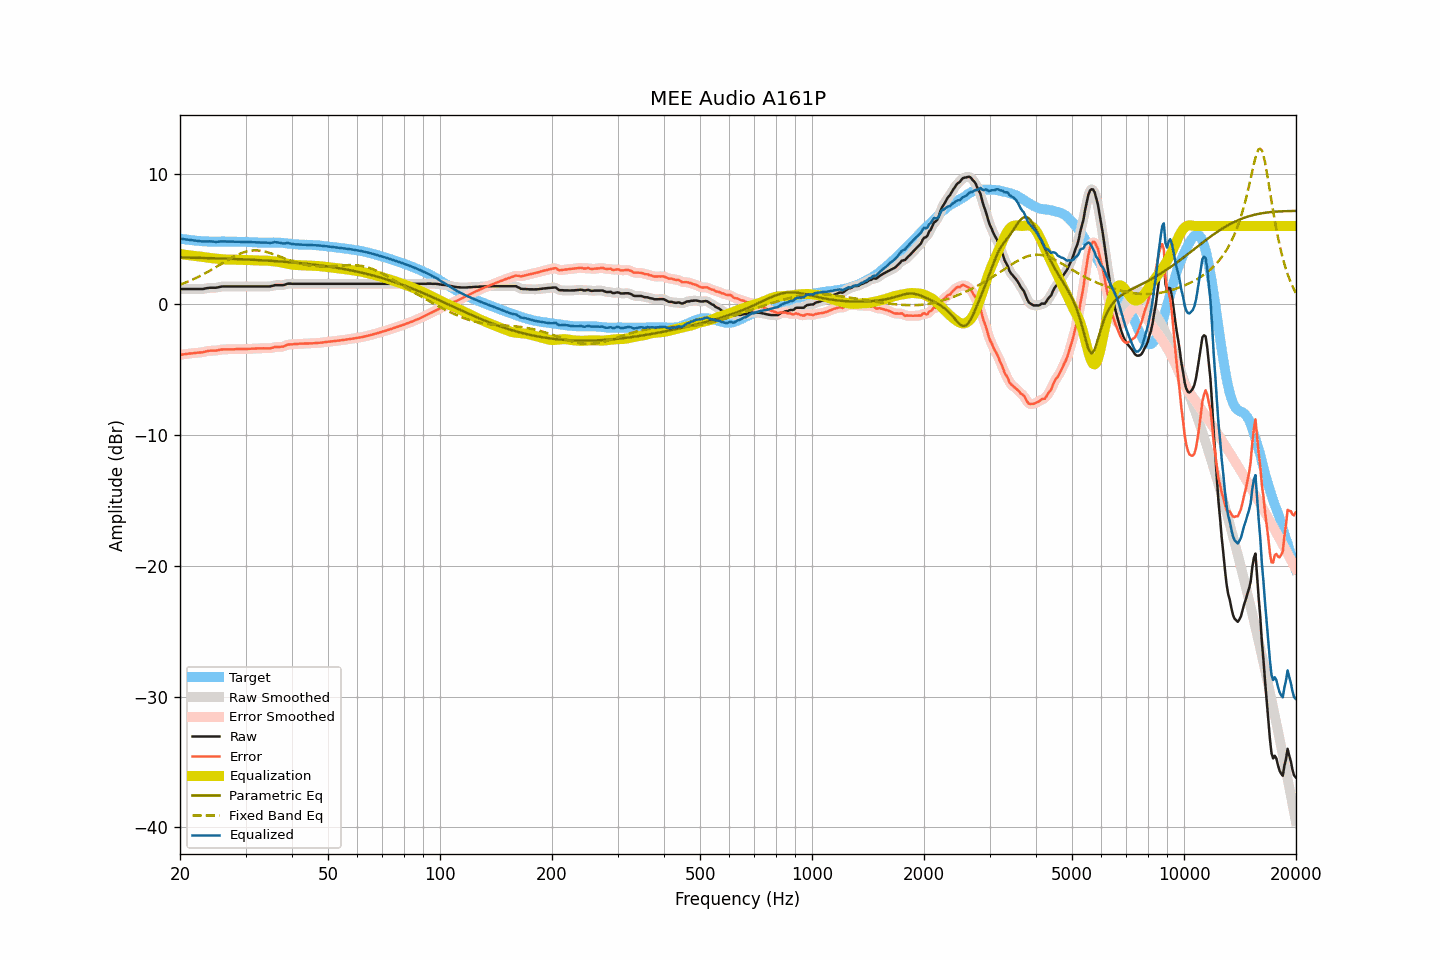

The file beside this chart, header and first rows:
frequency, raw, smoothed, error, error_smoothed, equalization, parametric_eq, fixed_band_eq, equalized_raw, equalized_smoothed, target
20.00, 1.18, 1.18, -3.86, -3.85, 3.85, 3.60, 1.51, 5.03, 5.03, 5.03
20.20, 1.18, 1.18, -3.84, -3.84, 3.84, 3.59, 1.56, 5.01, 5.01, 5.01
20.40, 1.18, 1.18, -3.81, -3.82, 3.82, 3.59, 1.60, 5.00, 5.00, 4.99
20.61, 1.18, 1.18, -3.80, -3.80, 3.80, 3.59, 1.65, 4.98, 4.98, 4.98
20.81, 1.18, 1.18, -3.78, -3.79, 3.79, 3.59, 1.70, 4.96, 4.96, 4.96
21.02, 1.18, 1.18, -3.77, -3.77, 3.77, 3.58, 1.75, 4.95, 4.95, 4.95
21.23, 1.18, 1.18, -3.75, -3.76, 3.76, 3.58, 1.80, 4.93, 4.93, 4.93
21.44, 1.18, 1.18, -3.74, -3.74, 3.74, 3.58, 1.86, 4.92, 4.92, 4.92
21.66, 1.18, 1.18, -3.73, -3.73, 3.73, 3.58, 1.91, 4.91, 4.91, 4.91
21.87, 1.18, 1.18, -3.71, -3.71, 3.72, 3.57, 1.97, 4.90, 4.90, 4.89
22.09, 1.18, 1.18, -3.70, -3.70, 3.71, 3.57, 2.02, 4.88, 4.88, 4.88
22.31, 1.18, 1.18, -3.69, -3.69, 3.69, 3.57, 2.08, 4.87, 4.87, 4.87
22.54, 1.18, 1.18, -3.68, -3.68, 3.68, 3.56, 2.14, 4.86, 4.85, 4.86
22.76, 1.18, 1.18, -3.67, -3.67, 3.66, 3.56, 2.21, 4.84, 4.83, 4.85
22.99, 1.18, 1.18, -3.66, -3.65, 3.64, 3.56, 2.27, 4.82, 4.82, 4.84
23.22, 1.20, 1.20, -3.63, -3.63, 3.62, 3.55, 2.34, 4.82, 4.82, 4.83
23.45, 1.23, 1.22, -3.60, -3.60, 3.60, 3.55, 2.40, 4.83, 4.82, 4.82
23.69, 1.25, 1.25, -3.57, -3.57, 3.58, 3.55, 2.47, 4.83, 4.83, 4.81
23.92, 1.27, 1.27, -3.54, -3.55, 3.57, 3.54, 2.54, 4.83, 4.83, 4.81
24.16, 1.28, 1.28, -3.53, -3.54, 3.55, 3.54, 2.61, 4.83, 4.83, 4.81
24.40, 1.28, 1.28, -3.53, -3.53, 3.54, 3.54, 2.68, 4.81, 4.81, 4.81
24.65, 1.28, 1.28, -3.53, -3.53, 3.52, 3.53, 2.76, 4.80, 4.80, 4.81
24.89, 1.28, 1.28, -3.53, -3.53, 3.51, 3.53, 2.83, 4.79, 4.79, 4.81
25.14, 1.29, 1.29, -3.52, -3.51, 3.50, 3.53, 2.91, 4.79, 4.79, 4.81
25.39, 1.32, 1.32, -3.49, -3.49, 3.49, 3.52, 2.98, 4.80, 4.80, 4.81
25.65, 1.35, 1.35, -3.46, -3.46, 3.47, 3.52, 3.06, 4.82, 4.82, 4.81
25.91, 1.37, 1.37, -3.45, -3.45, 3.46, 3.51, 3.13, 4.83, 4.83, 4.82
26.16, 1.38, 1.38, -3.44, -3.44, 3.45, 3.51, 3.21, 4.83, 4.83, 4.81
26.43, 1.38, 1.38, -3.43, -3.43, 3.44, 3.51, 3.28, 4.82, 4.82, 4.81
26.69, 1.38, 1.38, -3.43, -3.43, 3.43, 3.50, 3.35, 4.81, 4.81, 4.81
26.96, 1.38, 1.38, -3.43, -3.43, 3.43, 3.50, 3.43, 4.81, 4.81, 4.81
27.23, 1.38, 1.38, -3.43, -3.43, 3.43, 3.49, 3.50, 4.81, 4.81, 4.81
27.50, 1.38, 1.38, -3.43, -3.43, 3.43, 3.49, 3.57, 4.80, 4.80, 4.81
27.77, 1.38, 1.38, -3.43, -3.43, 3.42, 3.48, 3.63, 4.80, 4.80, 4.81
28.05, 1.38, 1.38, -3.43, -3.42, 3.42, 3.48, 3.70, 4.80, 4.80, 4.81
28.33, 1.38, 1.38, -3.42, -3.42, 3.42, 3.47, 3.76, 4.80, 4.80, 4.79
28.62, 1.38, 1.38, -3.41, -3.41, 3.42, 3.47, 3.82, 4.80, 4.80, 4.79
28.90, 1.38, 1.38, -3.41, -3.41, 3.41, 3.46, 3.87, 4.79, 4.79, 4.79
29.19, 1.38, 1.38, -3.41, -3.41, 3.41, 3.46, 3.92, 4.79, 4.79, 4.79
29.48, 1.38, 1.38, -3.41, -3.41, 3.41, 3.45, 3.96, 4.79, 4.79, 4.79
29.78, 1.38, 1.38, -3.41, -3.41, 3.41, 3.45, 4.00, 4.78, 4.78, 4.79
30.08, 1.38, 1.38, -3.41, -3.40, 3.40, 3.44, 4.04, 4.78, 4.78, 4.78
30.38, 1.38, 1.38, -3.40, -3.40, 3.40, 3.44, 4.07, 4.78, 4.78, 4.78
30.68, 1.38, 1.38, -3.39, -3.39, 3.39, 3.43, 4.09, 4.77, 4.77, 4.77
30.99, 1.38, 1.38, -3.39, -3.39, 3.39, 3.42, 4.11, 4.77, 4.77, 4.77
31.30, 1.38, 1.38, -3.38, -3.38, 3.38, 3.42, 4.13, 4.76, 4.76, 4.76
31.61, 1.38, 1.38, -3.37, -3.37, 3.37, 3.41, 4.13, 4.75, 4.75, 4.75
31.93, 1.38, 1.38, -3.37, -3.37, 3.37, 3.41, 4.13, 4.75, 4.75, 4.75
32.24, 1.38, 1.38, -3.36, -3.36, 3.36, 3.40, 4.13, 4.74, 4.74, 4.74
32.57, 1.38, 1.38, -3.36, -3.36, 3.36, 3.39, 4.12, 4.74, 4.74, 4.74
32.89, 1.38, 1.38, -3.35, -3.35, 3.36, 3.39, 4.11, 4.74, 4.74, 4.73
33.22, 1.38, 1.38, -3.35, -3.35, 3.36, 3.38, 4.09, 4.74, 4.74, 4.73
33.55, 1.38, 1.38, -3.35, -3.35, 3.36, 3.37, 4.07, 4.74, 4.74, 4.73
33.89, 1.38, 1.38, -3.36, -3.35, 3.36, 3.36, 4.04, 4.73, 4.73, 4.74
34.23, 1.38, 1.38, -3.35, -3.36, 3.35, 3.36, 4.01, 4.73, 4.73, 4.73
34.57, 1.38, 1.38, -3.35, -3.36, 3.34, 3.35, 3.97, 4.72, 4.72, 4.73
34.92, 1.38, 1.39, -3.36, -3.35, 3.33, 3.34, 3.93, 4.71, 4.71, 4.74
35.27, 1.41, 1.41, -3.32, -3.32, 3.32, 3.33, 3.89, 4.72, 4.73, 4.73
35.62, 1.44, 1.44, -3.30, -3.30, 3.30, 3.33, 3.85, 4.74, 4.74, 4.74
35.97, 1.48, 1.47, -3.26, -3.27, 3.29, 3.32, 3.81, 4.77, 4.76, 4.74
... 635 more rows
